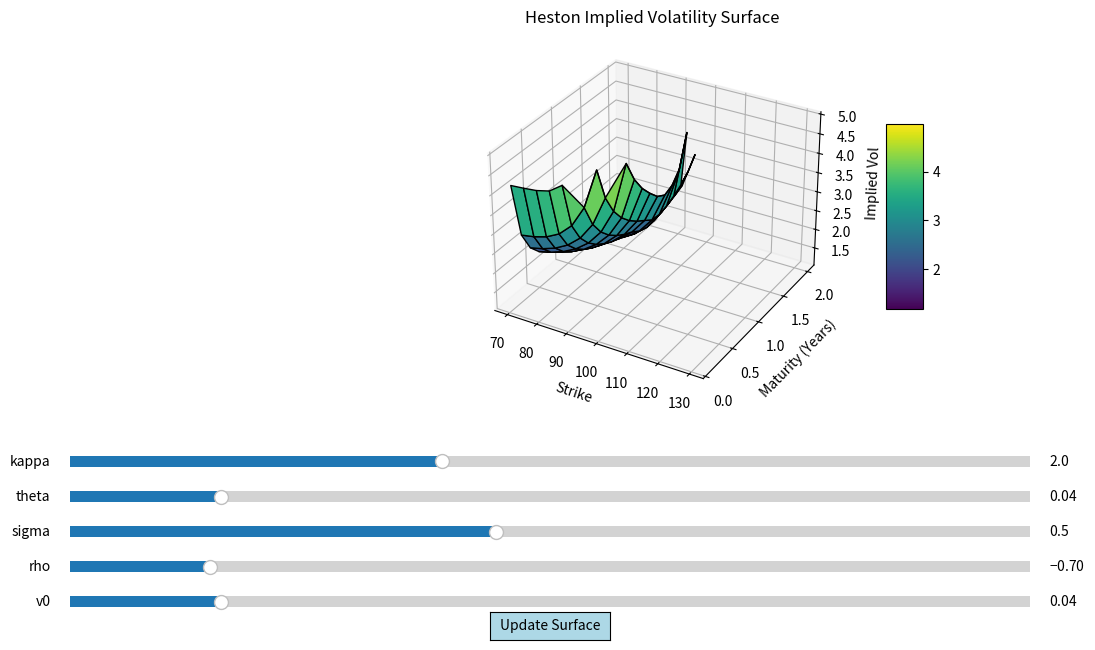

Reproduce this figure in Python.
import numpy as np
from scipy.integrate import quad
from scipy.stats import norm
from scipy.optimize import brentq
import matplotlib.pyplot as plt
from matplotlib.widgets import Slider, Button


# core functions
def black_scholes_call(S, K, T, r, sigma):
    if T <= 0:
        return max(S - K, 0)
    d1 = (np.log(S/K) + (r + 0.5*sigma**2)*T) / (sigma*np.sqrt(T))
    d2 = d1 - sigma*np.sqrt(T)
    return S*norm.cdf(d1) - K*np.exp(-r*T)*norm.cdf(d2)

def implied_vol(price, S, K, T, r):
    def f(sigma):
        return black_scholes_call(S, K, T, r, sigma) - price
    try:
        if f(1e-6) * f(5.0) > 0:
            return np.nan
        return brentq(f, 1e-6, 5.0)
    except ValueError:
        return np.nan

# heston functions
def heston_char_func(phi, S, K, T, r, kappa, theta, sigma, rho, v0):
    i = 1j
    a = kappa * theta
    u = -0.5
    b = kappa - rho * sigma
    d = np.sqrt((rho*sigma*i*phi - b)**2 - sigma**2 * (2*u*i*phi - phi**2))
    g = (b - rho*sigma*i*phi + d) / (b - rho*sigma*i*phi - d)
    C = r*i*phi*T + (a/sigma**2)*((b - rho*sigma*i*phi + d)*T - 2*np.log((1-g*np.exp(d*T))/(1-g)))
    D = ((b - rho*sigma*i*phi + d)/sigma**2) * ((1 - np.exp(d*T)) / (1 - g*np.exp(d*T)))
    return np.exp(C + D*v0 + i*phi*np.log(S))

def heston_call_price(S, K, T, r, kappa, theta, sigma, rho, v0):
    def integrand(phi):
        return np.real(np.exp(-1j*phi*np.log(K)) * heston_char_func(phi, S, K, T, r, kappa, theta, sigma, rho, v0) / (1j*phi))
    integral = quad(integrand, 0, 100, limit=200)[0]
    price = S - np.sqrt(S*K)*np.exp(-r*T)/np.pi * integral
    return max(0, min(price, S))

# interactive graph functions
def compute_IV(S, r, kappa, theta, sigma, rho, v0, strikes, maturities):
    IV = np.zeros((len(maturities), len(strikes)))
    for i, T in enumerate(maturities):
        for j, K in enumerate(strikes):
            price = heston_call_price(S, K, T, r, kappa, theta, sigma, rho, v0)
            IV[i, j] = implied_vol(price, S, K, T, r)
    return IV

def interactive_heston_surface():
    S_default = 100
    r_default = 0.01
    kappa_default = 2.0
    theta_default = 0.04
    sigma_default = 0.5
    rho_default = -0.7
    v0_default = 0.04

    strikes = np.linspace(70, 130, 15)       # smaller grid
    maturities = np.linspace(0.1, 2.0, 15)   # smaller grid

    K_grid, T_grid = np.meshgrid(strikes, maturities)

    fig = plt.figure(figsize=(12, 7))
    ax = fig.add_subplot(111, projection='3d')
    plt.subplots_adjust(left=0.1, bottom=0.35)

    # Initial surface
    IV = compute_IV(S_default, r_default, kappa_default, theta_default,
                    sigma_default, rho_default, v0_default, strikes, maturities)
    surf = ax.plot_surface(K_grid, T_grid, IV, cmap='viridis', edgecolor='k')
    ax.set_xlabel("Strike")
    ax.set_ylabel("Maturity (Years)")
    ax.set_zlabel("Implied Vol")
    ax.set_title("Heston Implied Volatility Surface")
    fig.colorbar(surf, shrink=0.5, aspect=5)

    # Sliders
    axcolor = 'lightgoldenrodyellow'
    ax_kappa = plt.axes([0.1, 0.25, 0.8, 0.03], facecolor=axcolor)
    ax_theta = plt.axes([0.1, 0.20, 0.8, 0.03], facecolor=axcolor)
    ax_sigma = plt.axes([0.1, 0.15, 0.8, 0.03], facecolor=axcolor)
    ax_rho = plt.axes([0.1, 0.10, 0.8, 0.03], facecolor=axcolor)
    ax_v0 = plt.axes([0.1, 0.05, 0.8, 0.03], facecolor=axcolor)

    s_kappa = Slider(ax_kappa, 'kappa', 0.1, 5.0, valinit=kappa_default)
    s_theta = Slider(ax_theta, 'theta', 0.01, 0.2, valinit=theta_default)
    s_sigma = Slider(ax_sigma, 'sigma', 0.1, 1.0, valinit=sigma_default)
    s_rho = Slider(ax_rho, 'rho', -0.99, 0.99, valinit=rho_default)
    s_v0 = Slider(ax_v0, 'v0', 0.01, 0.2, valinit=v0_default)

    # Button to update surface
    ax_button = plt.axes([0.45, 0.01, 0.1, 0.04])
    button = Button(ax_button, 'Update Surface', color='lightblue', hovercolor='0.975')

    def update(event):
        ax.clear()
        IV_new = compute_IV(S_default, r_default,
                            s_kappa.val, s_theta.val, s_sigma.val, s_rho.val, s_v0.val,
                            strikes, maturities)
        ax.plot_surface(K_grid, T_grid, IV_new, cmap='viridis', edgecolor='k')
        ax.set_xlabel("Strike")
        ax.set_ylabel("Maturity (Years)")
        ax.set_zlabel("Implied Vol")
        ax.set_title("Heston Implied Volatility Surface")
        fig.canvas.draw_idle()

    button.on_clicked(update)
    plt.show()


if __name__ == "__main__":
    interactive_heston_surface()
